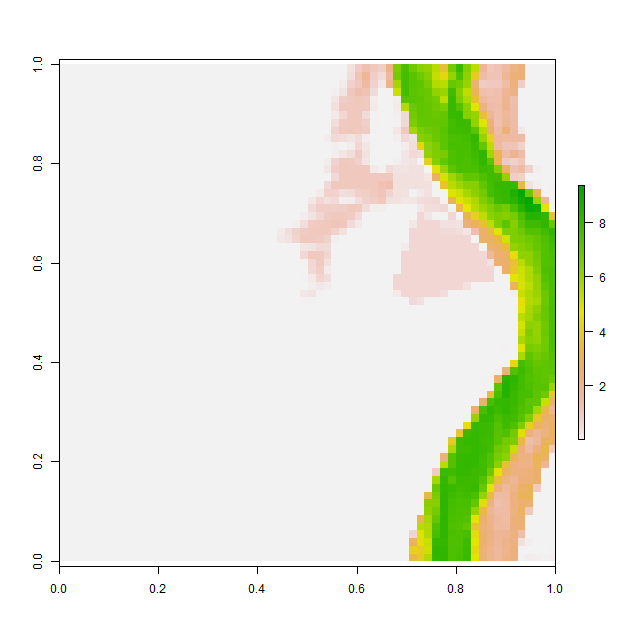

The table this chart was drawn from, first rows:
, V1, V2, V3, V4, V5, V6, V7, V8, V9, V10, V11, V12, V13, V14, V15, V16, V17, V18, V19, V20, V21, V22, V23
1, 0.001012, 0.001008, 0.001011, 0.001008, 0.0009767, 0.001015, 0.001053, 0.001027, 0.0009895, 0.0009921, 0.001007, 0.001028, 0.001015, 0.001014, 0.001015, 0.001024, 0.001013, 0.001, 0.000998, 0.0009999, 0.0009984, 0.0009951, 0.0009878
2, 0.001002, 0.0009988, 0.0009964, 0.0009971, 0.0009928, 0.0009886, 0.0009908, 0.0009958, 0.0009869, 0.001012, 0.001057, 0.001061, 0.001005, 0.0009794, 0.0009781, 0.0009887, 0.001008, 0.00101, 0.001, 0.001, 0.0009999, 0.0009983, 0.0009945
3, 0.001044, 0.0009936, 0.001023, 0.001043, 0.0009968, 0.0009967, 0.001011, 0.001033, 0.001047, 0.001056, 0.001026, 0.000993, 0.0009852, 0.0009922, 0.0009876, 0.001009, 0.001063, 0.001022, 0.001007, 0.001, 0.001, 0.0009962, 0.001013
4, 0.0009809, 0.000992, 0.00103, 0.001004, 0.001037, 0.001056, 0.001029, 0.000961, 0.0009765, 0.0009967, 0.000996, 0.0009911, 0.0009978, 0.0009957, 0.0009808, 0.001005, 0.001035, 0.00102, 0.00103, 0.00102, 0.001, 0.0009958, 0.00101
5, 0.0009904, 0.001029, 0.001001, 0.0009963, 0.001007, 0.00101, 0.0009881, 0.0009812, 0.0009843, 0.001001, 0.001005, 0.000999, 0.0009973, 0.0009913, 0.0009892, 0.001015, 0.0009948, 0.0009868, 0.0009926, 0.001027, 0.001004, 0.001, 0.0009966
6, 0.001006, 0.001063, 0.001036, 0.001016, 0.001002, 0.0009952, 0.0009957, 0.0009898, 0.001034, 0.001039, 0.0009987, 0.0009998, 0.0009973, 0.001069, 0.001023, 0.0009837, 0.0009816, 0.001003, 0.0009885, 0.001011, 0.001, 0.001, 0.0009999
7, 0.0009885, 0.0009826, 0.0009674, 0.000999, 0.001078, 0.001029, 0.0009976, 0.0009798, 0.0009792, 0.001016, 0.001036, 0.001008, 0.0009977, 0.0009934, 0.0009955, 0.0009917, 0.0009925, 0.001021, 0.001023, 0.001002, 0.001, 0.001, 0.0009979
8, 0.001003, 0.001015, 0.0009879, 0.0009791, 0.0009862, 0.0009987, 0.001013, 0.0009993, 0.001006, 0.001051, 0.001043, 0.001013, 0.001001, 0.001, 0.0009997, 0.0009883, 0.0009908, 0.001002, 0.001006, 0.001008, 0.001005, 0.001004, 0.0009996
9, 0.000984, 0.0009976, 0.001036, 0.001017, 0.001007, 0.0009916, 0.0009903, 0.001013, 0.0009823, 0.0009845, 0.000989, 0.0009786, 0.00101, 0.001002, 0.0009924, 0.0009874, 0.0009841, 0.001004, 0.001034, 0.001023, 0.0009855, 0.001003, 0.001022
10, 0.001047, 0.0009938, 0.0009998, 0.001047, 0.001001, 0.00099, 0.0009981, 0.0009811, 0.0009894, 0.0009982, 0.0009979, 0.0009782, 0.0009967, 0.0009911, 0.0009792, 0.0009916, 0.001001, 0.001043, 0.000996, 0.001025, 0.001018, 0.0009694, 0.0009886
11, 0.001005, 0.0009987, 0.0009998, 0.0009964, 0.0009952, 0.001092, 0.001054, 0.001031, 0.001026, 0.001025, 0.001033, 0.001039, 0.001052, 0.0009982, 0.0009713, 0.001012, 0.001015, 0.001022, 0.0009927, 0.0009638, 0.0009925, 0.0009885, 0.001004
12, 0.001016, 0.0009916, 0.0009949, 0.00102, 0.001008, 0.000995, 0.001049, 0.001009, 0.0009914, 0.00102, 0.001079, 0.001028, 0.001017, 0.001019, 0.001018, 0.001018, 0.001013, 0.001013, 0.001018, 0.0009999, 0.001021, 0.001024, 0.001011
13, 0.0009976, 0.0009918, 0.0009815, 0.0009912, 0.0009899, 0.0009904, 0.0009867, 0.001007, 0.001005, 0.0009741, 0.0009966, 0.0009985, 0.001007, 0.001001, 0.001, 0.001, 0.001, 0.001, 0.001, 0.001001, 0.001, 0.001, 0.0009989
14, 0.001086, 0.0009959, 0.0009803, 0.001004, 0.001022, 0.001002, 0.000985, 0.001002, 0.001025, 0.001, 0.001051, 0.001023, 0.001009, 0.001002, 0.001, 0.0009994, 0.0009978, 0.0009953, 0.000991, 0.0009918, 0.0009992, 0.0009997, 0.0009917
15, 0.00103, 0.001025, 0.0009993, 0.001012, 0.001005, 0.001, 0.0009947, 0.000991, 0.0009925, 0.0009687, 0.0009827, 0.001056, 0.001035, 0.001008, 0.0009999, 0.001011, 0.0009998, 0.0009978, 0.001036, 0.001016, 0.0009749, 0.0009813, 0.0009769
16, 0.00102, 0.001003, 0.001001, 0.000999, 0.0009999, 0.001, 0.001004, 0.001009, 0.001012, 0.0009838, 0.0009856, 0.0009995, 0.0009894, 0.00101, 0.00104, 0.001051, 0.0009984, 0.0009783, 0.0009949, 0.001071, 0.001092, 0.001032, 0.001029
17, 0.0009981, 0.0009981, 0.0009916, 0.001003, 0.0009891, 0.000989, 0.0009957, 0.0009793, 0.0009798, 0.001003, 0.001009, 0.001002, 0.000965, 0.0009794, 0.00101, 0.001024, 0.001032, 0.001055, 0.001097, 0.0009952, 0.0009569, 0.0009768, 0.0009901
18, 0.001002, 0.0009933, 0.000997, 0.001057, 0.001061, 0.001029, 0.0009893, 0.001038, 0.001039, 0.0009968, 0.001004, 0.001025, 0.001011, 0.00102, 0.001019, 0.001007, 0.001013, 0.001008, 0.0009975, 0.001027, 0.001033, 0.001065, 0.0009961
19, 0.0009763, 0.001023, 0.00104, 0.001022, 0.0009725, 0.00103, 0.001024, 0.0009995, 0.0009849, 0.0009871, 0.0009829, 0.0009467, 0.0009529, 0.0009773, 0.0009732, 0.000981, 0.000985, 0.0009965, 0.0009906, 0.0009851, 0.0009829, 0.001036, 0.001027
20, 0.0009876, 0.0009877, 0.0009994, 0.0009842, 0.000971, 0.0009943, 0.0009952, 0.001, 0.001052, 0.001025, 0.0009957, 0.0009895, 0.001013, 0.0009877, 0.0009701, 0.0009911, 0.0009896, 0.0009863, 0.0009741, 0.0009936, 0.0009906, 0.0009844, 0.001008
21, 0.001067, 0.001082, 0.001068, 0.001003, 0.001012, 0.001004, 0.001064, 0.001084, 0.001021, 0.0009966, 0.001069, 0.001106, 0.001035, 0.001036, 0.001029, 0.0009975, 0.0009784, 0.0009969, 0.0009939, 0.000985, 0.001009, 0.001007, 0.001029
22, 0.0009765, 0.0009857, 0.001037, 0.001051, 0.00101, 0.001042, 0.0009961, 0.0009789, 0.0009857, 0.0009799, 0.0009744, 0.0009873, 0.001001, 0.001021, 0.001089, 0.001122, 0.00113, 0.001081, 0.001052, 0.001024, 0.001068, 0.001031, 0.001007
23, 0.0009853, 0.0009915, 0.001011, 0.0009991, 0.0009945, 0.001071, 0.001038, 0.001003, 0.0009936, 0.0009976, 0.0009925, 0.0009797, 0.0009653, 0.0009686, 0.0009725, 0.0009772, 0.00099, 0.0009868, 0.001023, 0.0009979, 0.0009747, 0.0009796, 0.0009967
24, 0.0009686, 0.001009, 0.0009941, 0.0009859, 0.0009786, 0.0009803, 0.0009681, 0.0009958, 0.0009961, 0.0009954, 0.001003, 0.001016, 0.001017, 0.001001, 0.001012, 0.001023, 0.001064, 0.00103, 0.0009912, 0.0009883, 0.001028, 0.001009, 0.0009974
25, 0.001009, 0.001011, 0.001006, 0.001, 0.0009871, 0.001083, 0.001025, 0.00106, 0.001056, 0.001042, 0.001027, 0.001039, 0.00102, 0.001021, 0.001022, 0.001008, 0.0009953, 0.0009898, 0.0009903, 0.000984, 0.0009813, 0.000971, 0.0009708
26, 0.0009684, 0.0009778, 0.001017, 0.001021, 0.0009727, 0.001119, 0.0009999, 0.0009998, 0.0009892, 0.0009966, 0.0009874, 0.0009902, 0.001028, 0.001019, 0.00101, 0.000993, 0.0009985, 0.0009982, 0.001008, 0.001004, 0.0009948, 0.0009941, 0.001051
27, 0.0009766, 0.0009813, 0.000993, 0.001014, 0.001042, 0.001046, 0.0009878, 0.0009711, 0.0009898, 0.00101, 0.001038, 0.001019, 0.0009957, 0.0009942, 0.0009951, 0.001004, 0.001015, 0.0009875, 0.0009889, 0.001003, 0.0009967, 0.0009868, 0.0009754
28, 0.001008, 0.001047, 0.001033, 0.001021, 0.001023, 0.0009891, 0.0009874, 0.0009929, 0.0009939, 0.0009799, 0.0009995, 0.001018, 0.001023, 0.001006, 0.001005, 0.00102, 0.0009874, 0.0009728, 0.001017, 0.001024, 0.0009952, 0.001011, 0.001029
29, 0.0009839, 0.0009608, 0.001018, 0.001038, 0.0009983, 0.0009958, 0.000998, 0.0009999, 0.001, 0.0009991, 0.0009903, 0.0009868, 0.001007, 0.001042, 0.001044, 0.001023, 0.0009842, 0.0009883, 0.00101, 0.001021, 0.0009975, 0.0009848, 0.00103
30, 0.001046, 0.001046, 0.0009962, 0.00104, 0.0009946, 0.0009936, 0.001005, 0.001019, 0.001023, 0.001017, 0.001016, 0.0009991, 0.0009885, 0.0009885, 0.001022, 0.0009951, 0.0009852, 0.0009823, 0.001013, 0.001036, 0.001006, 0.0009948, 0.0009831
31, 0.001023, 0.001042, 0.0009834, 0.0009899, 0.001001, 0.0009959, 0.0009886, 0.001046, 0.0009948, 0.0009713, 0.001003, 0.001019, 0.001004, 0.0009972, 0.0009963, 0.0009965, 0.0009949, 0.0009998, 0.0009993, 0.001028, 0.001024, 0.001006, 0.0009902
32, 0.0009883, 0.0009982, 0.001058, 0.001011, 0.001022, 0.001044, 0.0009892, 0.001064, 0.0009874, 0.0009916, 0.001037, 0.001022, 0.001016, 0.001008, 0.001, 0.001, 0.0009991, 0.0009962, 0.0009889, 0.0009919, 0.001, 0.00101, 0.0009958
33, 0.0009975, 0.0009936, 0.001002, 0.001012, 0.000985, 0.0009667, 0.0009676, 0.0009585, 0.0009826, 0.001094, 0.001048, 0.0009787, 0.001019, 0.001036, 0.001013, 0.001001, 0.001, 0.001, 0.0009999, 0.0009978, 0.0009918, 0.0009845, 0.0009982
34, 0.001, 0.001, 0.0009998, 0.001002, 0.001033, 0.001011, 0.0009887, 0.001033, 0.001019, 0.0009851, 0.000974, 0.001008, 0.001014, 0.001025, 0.001073, 0.001032, 0.001016, 0.001013, 0.001006, 0.001005, 0.000992, 0.0009921, 0.001039
35, 0.001001, 0.001006, 0.001018, 0.001031, 0.0009861, 0.0009748, 0.0009799, 0.0009925, 0.0009938, 0.0009946, 0.0009918, 0.0009894, 0.0009822, 0.001002, 0.0009916, 0.0009852, 0.001028, 0.000968, 0.0009814, 0.001004, 0.0009927, 0.0009948, 0.001007
36, 0.001003, 0.001043, 0.001023, 0.0009979, 0.001037, 0.001075, 0.001037, 0.0009893, 0.0009902, 0.001099, 0.001012, 0.0009953, 0.0009979, 0.000986, 0.0009746, 0.001022, 0.00104, 0.001016, 0.00101, 0.001007, 0.0009935, 0.000979, 0.0009886
37, 0.001012, 0.0009976, 0.0009768, 0.000984, 0.0009744, 0.0009823, 0.0009924, 0.0009926, 0.001042, 0.00104, 0.0009764, 0.0009954, 0.0009998, 0.0009959, 0.0009926, 0.0009962, 0.001022, 0.001022, 0.001004, 0.001, 0.0009992, 0.0009917, 0.0009925
38, 0.001022, 0.001027, 0.001019, 0.001043, 0.001042, 0.001046, 0.001014, 0.0009918, 0.0009866, 0.001018, 0.00101, 0.0009955, 0.0009999, 0.0009997, 0.0009806, 0.0009786, 0.001005, 0.001032, 0.001004, 0.001, 0.001, 0.0009994, 0.0009875
39, 0.000989, 0.0009858, 0.0009973, 0.001073, 0.0009808, 0.000977, 0.0009959, 0.0009952, 0.0009995, 0.000998, 0.0009989, 0.0009999, 0.0009999, 0.0009962, 0.0009955, 0.001032, 0.001073, 0.001068, 0.001029, 0.001011, 0.001012, 0.0009993, 0.0009936
40, 0.001003, 0.001072, 0.00102, 0.0009962, 0.001003, 0.001079, 0.001026, 0.0009922, 0.0009999, 0.001, 0.001, 0.001, 0.001, 0.0009984, 0.0009916, 0.0009845, 0.0009787, 0.0009771, 0.0009803, 0.0009998, 0.00103, 0.001019, 0.0009896
41, 0.000993, 0.0009889, 0.0009862, 0.0009841, 0.0009946, 0.001014, 0.000991, 0.0009964, 0.0009999, 0.001, 0.001, 0.001, 0.001, 0.0009999, 0.0009974, 0.001027, 0.001007, 0.0009811, 0.0009977, 0.001014, 0.001019, 0.001009, 0.001014
42, 0.0009998, 0.0009999, 0.0009999, 0.0009999, 0.0009982, 0.0009991, 0.0009999, 0.001, 0.001, 0.001, 0.001, 0.001, 0.001, 0.0009999, 0.0009952, 0.0009988, 0.0009973, 0.0009898, 0.0009907, 0.0009784, 0.001012, 0.001054, 0.0009947
43, 0.0009969, 0.001, 0.001, 0.001, 0.001, 0.001, 0.001, 0.001, 0.001, 0.001, 0.001, 0.001, 0.001, 0.001, 0.001, 0.0009991, 0.0009999, 0.0009999, 0.0009998, 0.0009966, 0.0009893, 0.0009875, 0.0009887
44, 0.0009968, 0.001, 0.001, 0.001, 0.001, 0.001, 0.001, 0.001, 0.001, 0.001, 0.001, 0.001, 0.001, 0.001, 0.001, 0.001, 0.001, 0.001, 0.001, 0.0009999, 0.0009998, 0.0009887, 0.000975
45, 0.0009997, 0.001, 0.001001, 0.001003, 0.001, 0.001, 0.001, 0.001, 0.001, 0.001, 0.001, 0.001, 0.001, 0.001, 0.001, 0.001, 0.001, 0.001, 0.001, 0.001, 0.0009992, 0.0009959, 0.0009998
46, 0.001004, 0.001012, 0.0009978, 0.001002, 0.001006, 0.001001, 0.001, 0.001, 0.001, 0.001, 0.001, 0.001, 0.001, 0.001, 0.001, 0.001, 0.001, 0.001, 0.001, 0.001, 0.001, 0.0009978, 0.0009933
47, 0.001016, 0.0009998, 0.0009816, 0.0009932, 0.001008, 0.001, 0.001, 0.001001, 0.001, 0.001, 0.001002, 0.001004, 0.001007, 0.001004, 0.001, 0.001, 0.001, 0.001, 0.001, 0.001, 0.0009999, 0.0009989, 0.0009841
48, 0.001014, 0.001007, 0.001005, 0.001003, 0.001001, 0.001, 0.001002, 0.001007, 0.001008, 0.001003, 0.001018, 0.000991, 0.0009756, 0.0009997, 0.001008, 0.001008, 0.001014, 0.001008, 0.001007, 0.001, 0.0009959, 0.0009881, 0.0009805
49, 0.001037, 0.001017, 0.001003, 0.001003, 0.001009, 0.001013, 0.001022, 0.001036, 0.0009927, 0.0009902, 0.001047, 0.001053, 0.001056, 0.001053, 0.001041, 0.0009924, 0.0009905, 0.0009902, 0.001019, 0.00102, 0.0009981, 0.001057, 0.001088
50, 0.001001, 0.001028, 0.001057, 0.001045, 0.001001, 0.001004, 0.001025, 0.0009969, 0.0009918, 0.001069, 0.001049, 0.000998, 0.0009826, 0.00099, 0.0009957, 0.0009785, 0.0009917, 0.001021, 0.00104, 0.001025, 0.001032, 0.001003, 0.00101
51, 0.0009886, 0.001007, 0.001007, 0.0009945, 0.0009776, 0.0009842, 0.0009929, 0.0009919, 0.00103, 0.001028, 0.0009803, 0.0009837, 0.0009857, 0.0009834, 0.0009591, 0.0009768, 0.0009943, 0.00104, 0.001006, 0.0009927, 0.001026, 0.000986, 0.0009865
52, 0.0009979, 0.0009995, 0.0009993, 0.001, 0.001, 0.0009934, 0.0009914, 0.0009907, 0.000987, 0.0009923, 0.0009978, 0.001006, 0.001066, 0.001085, 0.001094, 0.001083, 0.001009, 0.0009821, 0.0009756, 0.0009719, 0.000971, 0.000967, 0.0009979
53, 0.001055, 0.001036, 0.0009918, 0.001007, 0.001042, 0.001035, 0.001035, 0.001023, 0.001026, 0.001033, 0.001049, 0.001032, 0.001007, 0.0009921, 0.000981, 0.001024, 0.001067, 0.001048, 0.0009905, 0.0009713, 0.001034, 0.001059, 0.001045
54, 0.00101, 0.001024, 0.00102, 0.0009986, 0.001001, 0.001001, 0.0009963, 0.001015, 0.0009979, 0.00101, 0.001014, 0.0009876, 0.0009737, 0.0009918, 0.001013, 0.001051, 0.001, 0.0009899, 0.0009983, 0.0009652, 0.0009972, 0.001052, 0.001057
55, 0.001, 0.0009925, 0.0009877, 0.0009992, 0.0009996, 0.001002, 0.001005, 0.001019, 0.001026, 0.001012, 0.0009962, 0.0009866, 0.0009643, 0.001009, 0.00102, 0.0009955, 0.0009627, 0.001047, 0.00105, 0.0009872, 0.001057, 0.001049, 0.000994
56, 0.0009979, 0.0009906, 0.000991, 0.0009842, 0.0009811, 0.0009921, 0.001024, 0.001, 0.0009857, 0.00101, 0.0009613, 0.0009754, 0.0009938, 0.0009984, 0.001063, 0.0009946, 0.001005, 0.001045, 0.001059, 0.0009998, 0.0009694, 0.0009611, 0.000971
57, 0.0009857, 0.001003, 0.001013, 0.0009868, 0.0009896, 0.00101, 0.0009924, 0.0009905, 0.0009846, 0.000992, 0.001051, 0.001053, 0.001013, 0.000981, 0.0009705, 0.0009787, 0.001009, 0.0009686, 0.0009636, 0.0009883, 0.0009874, 0.0009973, 0.0009833
58, 0.0009936, 0.0009803, 0.001024, 0.001005, 0.001001, 0.001017, 0.001004, 0.0009962, 0.000996, 0.0009855, 0.0009832, 0.001048, 0.001067, 0.0009985, 0.001018, 0.001052, 0.001037, 0.001011, 0.001019, 0.001001, 0.0009824, 0.0009974, 0.001027
59, 0.0009944, 0.0009898, 0.001002, 0.001022, 0.0009864, 0.001004, 0.001032, 0.001002, 0.001, 0.0009984, 0.0009932, 0.0009812, 0.0009627, 0.000971, 0.0009905, 0.0009986, 0.0009993, 0.001002, 0.001008, 0.001066, 0.001081, 0.001013, 0.001007
60, 0.0009944, 0.0009735, 0.0009901, 0.001008, 0.001006, 0.0009788, 0.0009905, 0.001008, 0.001, 0.0009999, 0.0009991, 0.0009901, 0.000985, 0.0009936, 0.0009839, 0.0009944, 0.001053, 0.001048, 0.001001, 0.0009847, 0.0009958, 0.0009888, 0.0009904
... 4 more rows
